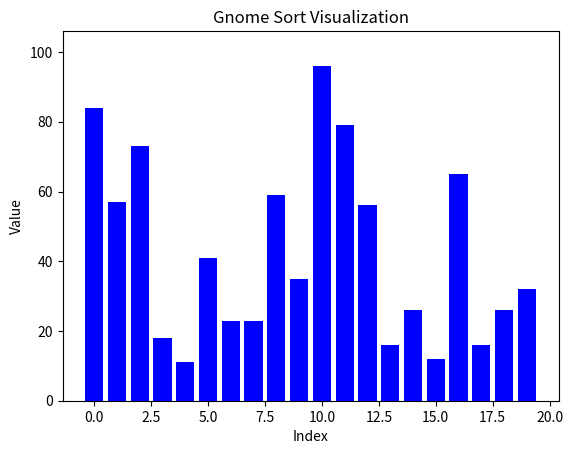

Generate this figure with matplotlib:
import matplotlib.pyplot as plt
import numpy as np
from matplotlib.animation import FuncAnimation

def gnome_sort(arr, update_func):
    index = 0
    while index < len(arr):
        if index == 0 or arr[index] >= arr[index - 1]:
            index += 1
        else:
            arr[index], arr[index - 1] = arr[index - 1], arr[index]
            index -= 1
        update_func(arr)
        yield arr

def update_plot(arr):
    for bar, height in zip(bars, arr):
        bar.set_height(height)
    plt.draw()
    plt.pause(0.1)

arr = np.random.randint(1, 100, size=20)
fig, ax = plt.subplots()
bars = ax.bar(range(len(arr)), arr, color='blue')
ax.set_title('Gnome Sort Visualization')
ax.set_xlabel('Index')
ax.set_ylabel('Value')
plt.ylim(0, max(arr) + 10)

def animate(frame):
    update_plot(frame)

ani = FuncAnimation(fig, animate, frames=gnome_sort(list(arr), update_plot), repeat=False, interval=100)
plt.show()
